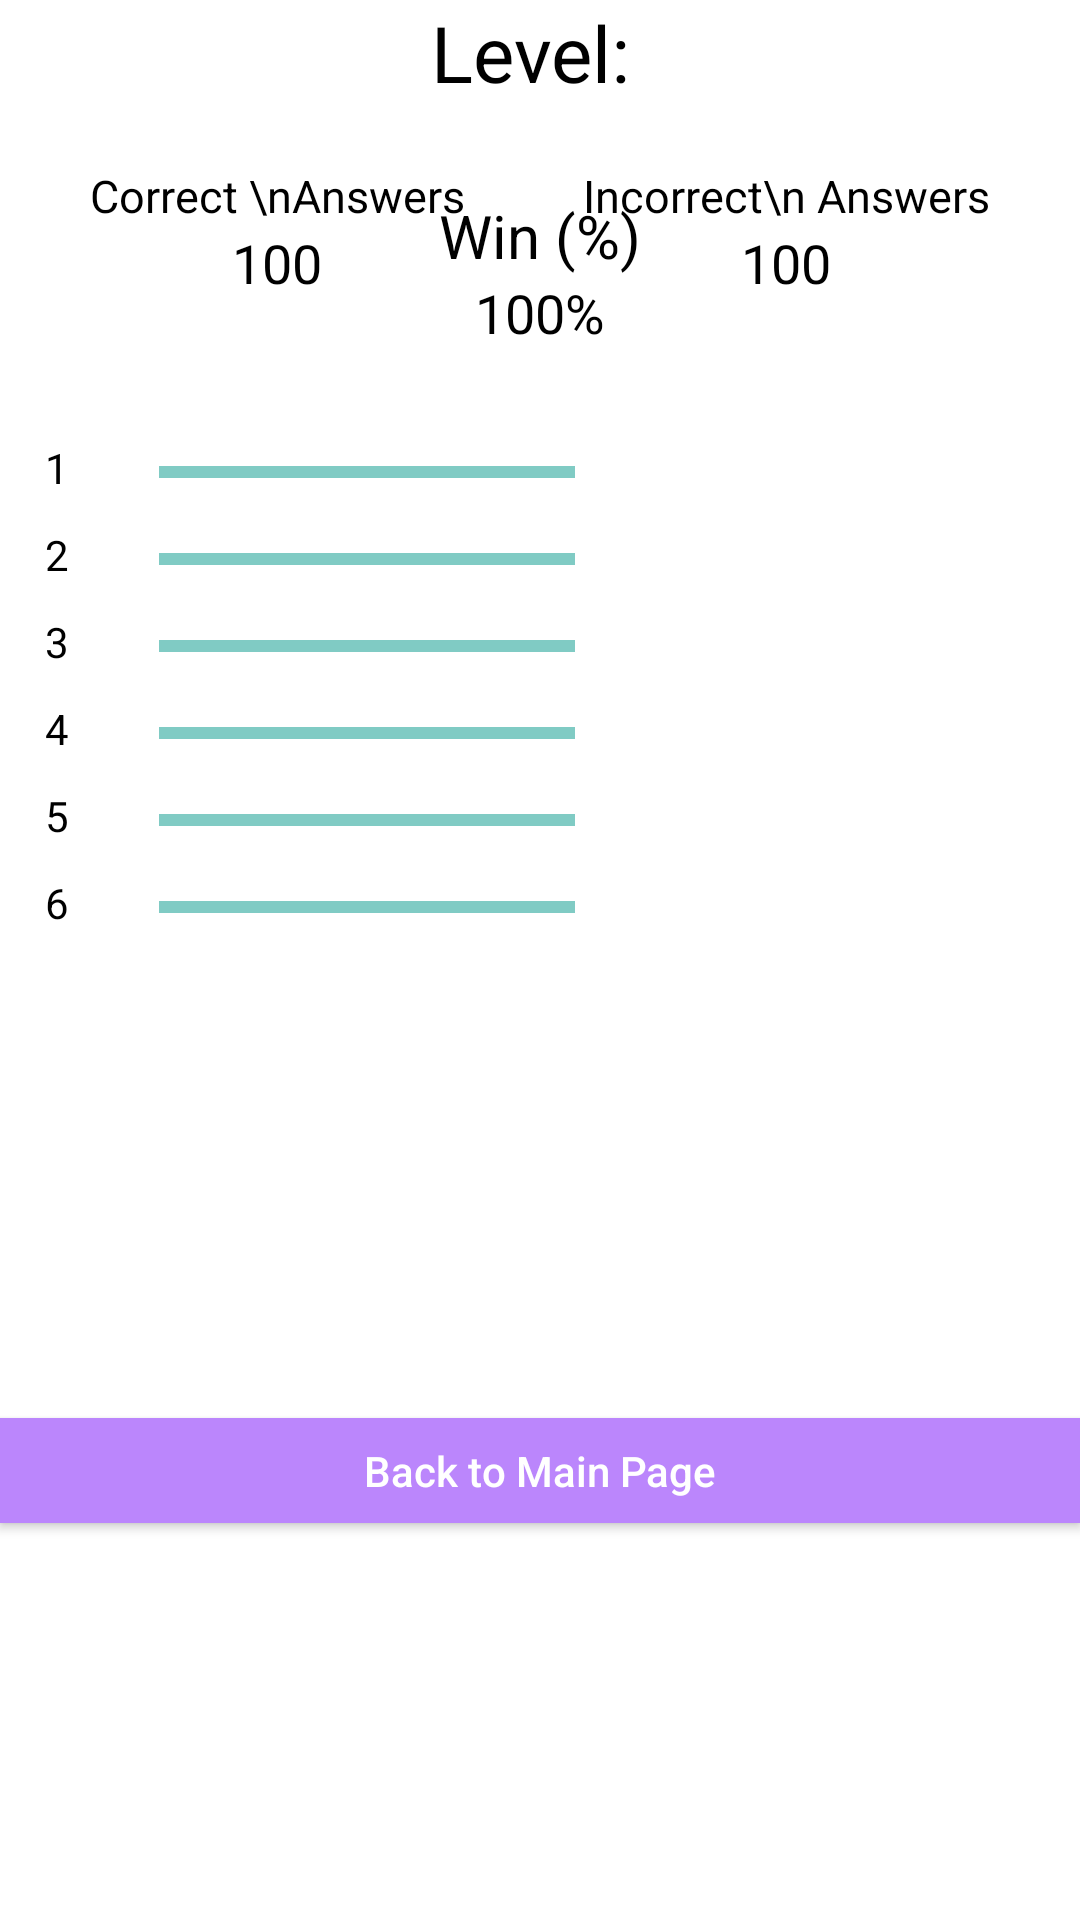

Write the Android layout XML for this screen, with the resource values it uses.
<!-- AndroidManifest.xml: application theme Theme.AppCompat.NoActionBar -->
<!-- res/layout/dialog_viewbox.xml -->
<?xml version="1.0" encoding="utf-8"?>
<androidx.constraintlayout.widget.ConstraintLayout xmlns:android="http://schemas.android.com/apk/res/android"
    android:layout_width="match_parent"
    xmlns:app="http://schemas.android.com/apk/res-auto"
    android:background="@color/white"
    android:layout_height="wrap_content"
    >

    <TextView
        android:id="@+id/txtlvl"
        android:layout_width="match_parent"
        android:layout_height="wrap_content"
        app:layout_constraintTop_toTopOf="parent"
        android:text="Level: "
        android:textColor="@color/black"
        android:gravity="center"
        android:textSize="26sp"
        />

    <LinearLayout
        android:id="@+id/lytlnr"
        android:layout_width="wrap_content"
        android:layout_height="wrap_content"
        android:layout_marginVertical="30dp"
        android:layout_marginHorizontal="30dp"
        android:orientation="vertical"
        app:layout_constraintTop_toBottomOf="@+id/txtlvl"
        app:layout_constraintStart_toStartOf="parent"
        app:layout_constraintEnd_toEndOf="parent"
        >

        <TextView
            android:layout_width="match_parent"
            android:layout_height="wrap_content"
            android:text="Win (%)"
            android:gravity="center"
            android:textSize="20sp"
            android:textColor="@color/black"
            />

        <TextView
            android:id="@+id/winstxt"
            android:layout_width="match_parent"
            android:layout_height="wrap_content"
            android:text="100%"
            android:textSize="18sp"
            android:textColor="@color/black"
            android:gravity="center_horizontal"
            />

    </LinearLayout>

    <LinearLayout
        android:id="@+id/lytlnr2"
        android:layout_width="wrap_content"
        android:layout_height="wrap_content"
        android:layout_marginVertical="20dp"
        android:layout_marginHorizontal="30dp"
        android:orientation="vertical"
        app:layout_constraintTop_toBottomOf="@+id/txtlvl"
        app:layout_constraintEnd_toEndOf="parent"
        >

        <TextView
            android:layout_width="match_parent"
            android:layout_height="wrap_content"
            android:text="Incorrect\n Answers"
            android:gravity="center"
            android:textSize="15sp"
            android:textColor="@color/black"
            />

        <TextView
            android:id="@+id/incrcttxt"
            android:layout_width="match_parent"
            android:layout_height="wrap_content"
            android:text="100"
            android:textSize="18sp"
            android:textColor="@color/black"
            android:gravity="center_horizontal"
            />

    </LinearLayout>

    <LinearLayout
        android:id="@+id/lytlnr3"
        android:layout_width="wrap_content"
        android:layout_height="wrap_content"
        android:layout_marginVertical="20dp"
        android:layout_marginHorizontal="30dp"
        android:orientation="vertical"
        app:layout_constraintTop_toBottomOf="@+id/txtlvl"
        app:layout_constraintLeft_toLeftOf="parent"
        >

        <TextView
            android:layout_width="match_parent"
            android:layout_height="wrap_content"
            android:text="Correct \nAnswers"
            android:gravity="center"
            android:textSize="15sp"
            android:textColor="@color/black"
            />

        <TextView
            android:id="@+id/crcttxt"
            android:layout_width="match_parent"
            android:layout_height="wrap_content"
            android:text="100"
            android:textSize="18sp"
            android:textColor="@color/black"
            android:gravity="center_horizontal"
            />

    </LinearLayout>


    <LinearLayout
        android:id="@+id/lytlnr4"
        android:layout_width="match_parent"
        android:layout_height="wrap_content"
        app:layout_constraintTop_toBottomOf="@+id/lytlnr"
        android:layout_marginTop="30dp"
        >

        <TextView
            android:layout_width="wrap_content"
            android:layout_height="wrap_content"
            android:text="1"
            android:layout_marginStart="15dp"
            android:textColor="@color/black"
            />

        <ProgressBar
            android:id="@+id/prgrsbr1"
            android:layout_width="match_parent"
            android:layout_height="wrap_content"
            android:layout_marginStart="30dp"
            android:layout_marginEnd="30dp"
            android:layout_marginTop="3dp"
            style="@style/Widget.AppCompat.ProgressBar.Horizontal"
            android:max="100"
            android:progress="50"
            />

    </LinearLayout>

    <LinearLayout
        android:id="@+id/lytlnr5"
        android:layout_width="match_parent"
        android:layout_height="wrap_content"
        app:layout_constraintTop_toBottomOf="@+id/lytlnr4"
        android:layout_marginTop="10dp"
        >

        <TextView
            android:layout_width="wrap_content"
            android:layout_height="wrap_content"
            android:text="2"
            android:layout_marginStart="15dp"
            android:textColor="@color/black"
            />

        <ProgressBar
            android:id="@+id/prgrsbr2"
            android:layout_width="match_parent"
            android:layout_height="wrap_content"
            android:layout_marginEnd="30dp"
            android:layout_marginStart="30dp"
            android:layout_marginTop="3dp"
            style="@style/Widget.AppCompat.ProgressBar.Horizontal"
            android:max="100"
            android:progress="50"
            />

    </LinearLayout>

    <LinearLayout
        android:id="@+id/lytlnr6"
        android:layout_width="match_parent"
        android:layout_height="wrap_content"
        app:layout_constraintTop_toBottomOf="@+id/lytlnr5"
        android:layout_marginTop="10dp"
        >

        <TextView
            android:layout_width="wrap_content"
            android:layout_height="wrap_content"
            android:text="3"
            android:layout_marginStart="15dp"
            android:textColor="@color/black"
            />

        <ProgressBar
            android:id="@+id/prgrsbr3"
            android:layout_width="match_parent"
            android:layout_height="wrap_content"
            android:layout_marginEnd="30dp"
            android:layout_marginStart="30dp"
            android:layout_marginTop="3dp"
            style="@style/Widget.AppCompat.ProgressBar.Horizontal"
            android:max="100"
            android:progress="50"
            />

    </LinearLayout>

    <LinearLayout
        android:id="@+id/lytlnr7"
        android:layout_width="match_parent"
        android:layout_height="wrap_content"
        app:layout_constraintTop_toBottomOf="@+id/lytlnr6"
        android:layout_marginTop="10dp"
        >

        <TextView
            android:layout_width="wrap_content"
            android:layout_height="wrap_content"
            android:text="4"
            android:layout_marginStart="15dp"
            android:textColor="@color/black"
            />

        <ProgressBar
            android:id="@+id/prgrsbr4"
            android:layout_width="match_parent"
            android:layout_height="wrap_content"
            android:layout_marginStart="30dp"
            android:layout_marginEnd="30dp"
            android:layout_marginTop="3dp"
            style="@style/Widget.AppCompat.ProgressBar.Horizontal"
            android:max="100"
            android:progress="50"
            />

    </LinearLayout>

    <LinearLayout
        android:id="@+id/lytlnr8"
        android:layout_width="match_parent"
        android:layout_height="wrap_content"
        app:layout_constraintTop_toBottomOf="@+id/lytlnr7"
        android:layout_marginTop="10dp"
        >

        <TextView
            android:layout_width="wrap_content"
            android:layout_height="wrap_content"
            android:text="5"
            android:layout_marginStart="15dp"
            android:textColor="@color/black"
            />

        <ProgressBar
            android:id="@+id/prgrsbr5"
            android:layout_width="match_parent"
            android:layout_height="wrap_content"
            android:layout_marginStart="30dp"
            android:layout_marginTop="3dp"
            android:layout_marginEnd="30dp"
            style="@style/Widget.AppCompat.ProgressBar.Horizontal"
            android:max="100"
            android:progress="50"
            />

    </LinearLayout>

    <LinearLayout
        android:id="@+id/lytlnr9"
        android:layout_width="match_parent"
        android:layout_height="wrap_content"
        app:layout_constraintTop_toBottomOf="@+id/lytlnr8"
        android:layout_marginTop="10dp"
        >

        <TextView
            android:layout_width="wrap_content"
            android:layout_height="wrap_content"
            android:text="6"
            android:layout_marginStart="15dp"
            android:textColor="@color/black"
            />

        <ProgressBar
            android:id="@+id/prgrsbr6"
            android:layout_width="match_parent"
            android:layout_height="wrap_content"
            android:layout_marginStart="30dp"
            android:layout_marginEnd="30dp"
            android:layout_marginTop="3dp"
            style="@style/Widget.AppCompat.ProgressBar.Horizontal"
            android:max="100"
            android:progress="50"
            />

    </LinearLayout>

    <Button
        android:id="@+id/next_btn"
        android:layout_width="match_parent"
        android:layout_height="35dp"
        android:text="Back to Main Page"
        android:layout_marginTop="30dp"
        android:background="@color/purple_200"
        android:textColor="@color/white"
        android:textAllCaps="false"
        app:layout_constraintLeft_toLeftOf="parent"
        app:layout_constraintRight_toRightOf="parent"
        app:layout_constraintBottom_toBottomOf="parent"
        app:layout_constraintTop_toBottomOf="@+id/lytlnr9"
        />

</androidx.constraintlayout.widget.ConstraintLayout>
<!-- resources referenced by this layout -->
<resources>

  <!-- not gathered from this repository: default colours our renderer supplied (Android Studio template values) -->
  <color name="purple_200">#FFBB86FC</color>
  <color name="black">#FF000000</color>
  <color name="white">#FFFFFFFF</color>
</resources>
